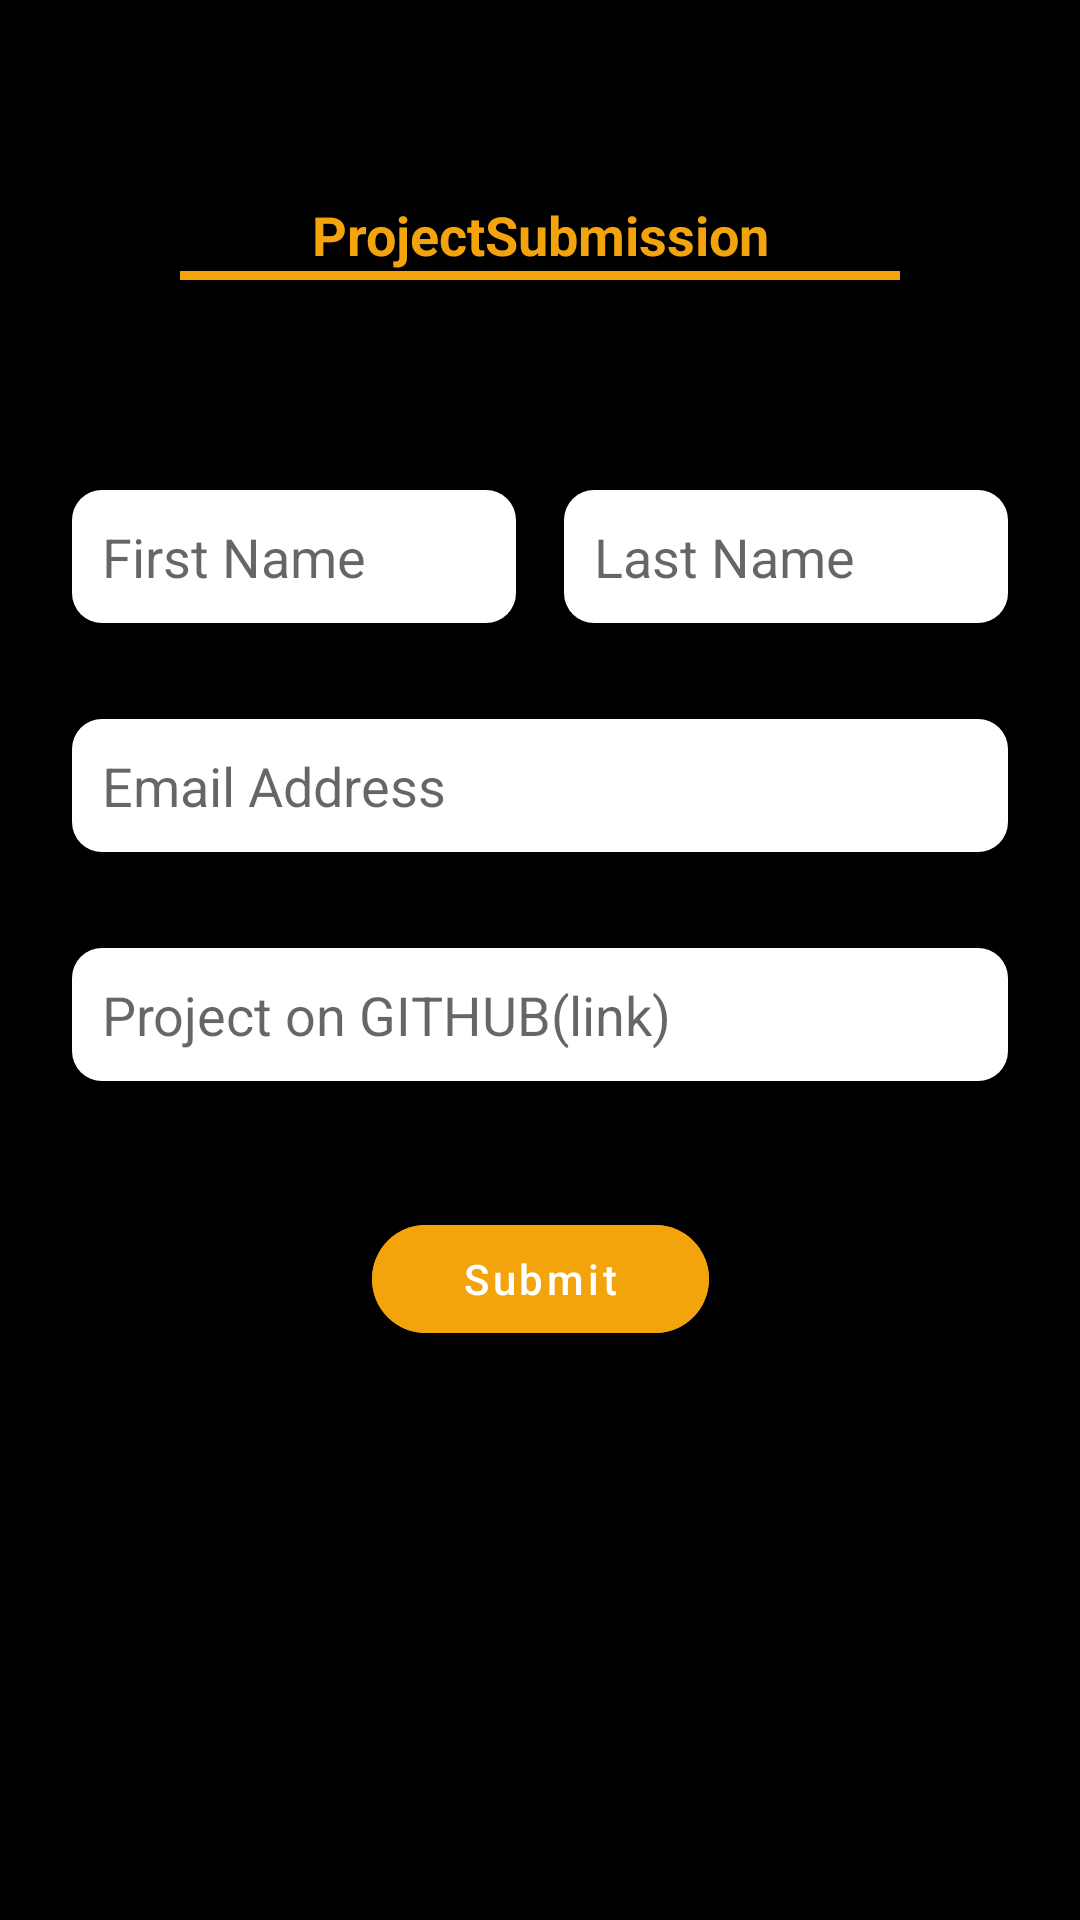

Layout XML and referenced resources for this Android screen:
<!-- AndroidManifest.xml: application theme Theme.Animations -->
<!-- res/layout/activity_submission.xml -->
<?xml version="1.0" encoding="utf-8"?>

<androidx.constraintlayout.widget.ConstraintLayout xmlns:android="http://schemas.android.com/apk/res/android"
    xmlns:app="http://schemas.android.com/apk/res-auto"
    xmlns:tools="http://schemas.android.com/tools"
    android:layout_width="match_parent"
    android:layout_height="match_parent"
    android:background="@color/black"
    tools:context=".SubmissionActivity">

    <com.google.android.material.button.MaterialButton
        android:id="@+id/submit"
        android:layout_width="wrap_content"
        android:layout_height="wrap_content"
        android:layout_marginTop="42dp"
        android:backgroundTint="@color/ligthyellow"
        android:text="Submit"
        android:textAllCaps="false"
        android:paddingLeft="30dp"
        android:paddingRight="30dp"
        app:cornerRadius="20dp"
        app:layout_constraintEnd_toEndOf="parent"
        app:layout_constraintHorizontal_bias="0.5"
        app:layout_constraintStart_toStartOf="parent"
        app:layout_constraintTop_toBottomOf="@+id/gitlink" />

    <EditText
        android:id="@+id/lastName"
        android:layout_width="0dp"
        android:layout_height="wrap_content"
        android:layout_marginStart="8dp"
        android:layout_marginLeft="8dp"
        android:layout_marginTop="60dp"
        android:layout_marginEnd="24dp"
        android:layout_marginRight="24dp"
        android:background="@drawable/edit_background"
        android:hint="Last Name"
        android:inputType="textPersonName"
        android:text=""
        app:layout_constraintEnd_toEndOf="parent"
        app:layout_constraintHorizontal_bias="0.5"
        app:layout_constraintStart_toEndOf="@+id/firstName"
        app:layout_constraintTop_toBottomOf="@+id/appBarLayout2" />

    <EditText
        android:id="@+id/email"
        android:layout_width="0dp"
        android:layout_height="wrap_content"
        android:layout_marginStart="24dp"
        android:layout_marginLeft="24dp"
        android:layout_marginTop="32dp"
        android:layout_marginEnd="24dp"
        android:layout_marginRight="24dp"
        android:background="@drawable/edit_background"
        android:hint="Email Address"
        android:inputType="textEmailAddress"
        app:layout_constraintEnd_toEndOf="parent"
        app:layout_constraintHorizontal_bias="0.5"
        app:layout_constraintStart_toStartOf="parent"
        app:layout_constraintTop_toBottomOf="@+id/firstName" />

    <EditText
        android:id="@+id/gitlink"
        android:layout_width="0dp"
        android:layout_height="wrap_content"
        android:layout_marginStart="24dp"
        android:layout_marginLeft="24dp"
        android:layout_marginTop="32dp"
        android:layout_marginEnd="24dp"
        android:layout_marginRight="24dp"
        android:background="@drawable/edit_background"
        android:hint="Project on GITHUB(link)"
        android:inputType="textPersonName"
        android:text=""
        app:layout_constraintEnd_toEndOf="parent"
        app:layout_constraintHorizontal_bias="0.5"
        app:layout_constraintStart_toStartOf="parent"
        app:layout_constraintTop_toBottomOf="@+id/email" />

    <EditText
        android:id="@+id/firstName"
        android:layout_width="0dp"
        android:layout_height="wrap_content"
        android:layout_marginStart="24dp"
        android:layout_marginLeft="24dp"
        android:layout_marginTop="60dp"
        android:layout_marginEnd="8dp"
        android:layout_marginRight="8dp"
        android:background="@drawable/edit_background"
        android:hint="First Name"
        android:inputType="textPersonName"
        android:text=""
        app:layout_constraintEnd_toStartOf="@+id/lastName"
        app:layout_constraintHorizontal_bias="0.5"
        app:layout_constraintStart_toStartOf="parent"
        app:layout_constraintTop_toBottomOf="@+id/appBarLayout2" />

    <com.google.android.material.appbar.AppBarLayout
        android:id="@+id/appBarLayout2"
        android:layout_width="match_parent"
        android:layout_height="wrap_content"
        android:background="@color/black"
        android:padding="10dp"
        app:layout_constraintEnd_toEndOf="parent"
        app:layout_constraintHorizontal_bias="0.5"
        app:layout_constraintStart_toStartOf="parent"
        app:layout_constraintTop_toTopOf="parent">

        <com.google.android.material.appbar.MaterialToolbar
            android:layout_width="match_parent"
            android:layout_height="wrap_content"
            app:navigationIcon="@drawable/ic_baseline_arrow_back_24">

            <ImageView
                android:layout_width="match_parent"
                android:layout_height="50dp"
                android:src="@drawable/logo" />
        </com.google.android.material.appbar.MaterialToolbar>

        <TextView
            android:layout_width="match_parent"
            android:layout_height="wrap_content"
            android:gravity="center_horizontal"
            android:text="ProjectSubmission"
            android:textAlignment="center"
            android:textColor="@color/ligthyellow"
            android:textSize="18sp"
            android:textStyle="bold" />

        <ImageView
            android:layout_width="match_parent"
            android:layout_height="3dp"
            android:layout_marginLeft="50dp"
            android:layout_marginRight="50dp"
            android:src="@drawable/line" />

    </com.google.android.material.appbar.AppBarLayout>


</androidx.constraintlayout.widget.ConstraintLayout>
<!-- resources referenced by this layout -->
<resources>
  <color name="black">#FF000000</color>
  <color name="ligthyellow">#F3A40C</color>
  <!-- drawable edit_background (drawable) -->
  <?xml version="1.0" encoding="utf-8"?>
  
  <shape xmlns:android="http://schemas.android.com/apk/res/android">
  <solid android:color="@color/white"/>
      <corners android:radius="10dp"/>
      <padding android:left="10dp" android:top="10dp" android:bottom="10dp" android:right="30dp"/>
  </shape>
  <!-- drawable line (drawable) -->
  <?xml version="1.0" encoding="utf-8"?>
  
  <shape xmlns:android="http://schemas.android.com/apk/res/android">
  <stroke android:color="@color/ligthyellow" android:width="2dp"/>
  </shape>
  <style name="Theme.Animations" parent="Theme.MaterialComponents.DayNight.NoActionBar">
          
          <item name="colorPrimary">@color/purple_500</item>
          <item name="colorPrimaryVariant">@color/black</item>
          <item name="colorOnPrimary">@color/white</item>
          
          <item name="colorSecondary">@color/teal_200</item>
          <item name="colorSecondaryVariant">@color/teal_700</item>
          <item name="colorOnSecondary">@color/black</item>
          
          <item name="android:statusBarColor" tools:targetApi="l">?attr/colorPrimaryVariant</item>
          
      </style>
  <color name="white">#FFFFFFFF</color>
  <color name="purple_500">#FF6200EE</color>
  <color name="teal_200">#FF03DAC5</color>
  <color name="teal_700">#FF018786</color>
</resources>
